Run: headless pygame with SDL's dummy video driver; simulated clock (each Clock.tick advances the game by its frame time, no real sleeping); random seed 0; keys injected as events and as key.get_pressed() state; no mouse input.
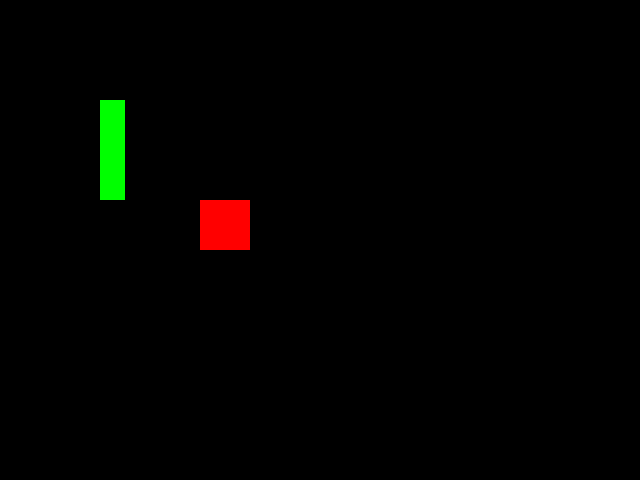
Frame 1 of 4 · flips 1–60 · no input
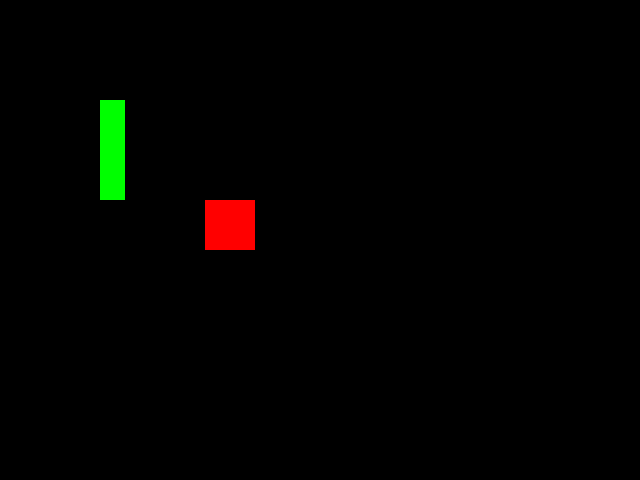
Frame 2 of 4 · flips 61–180 · tapped SPACE, RETURN · held RIGHT (→), D
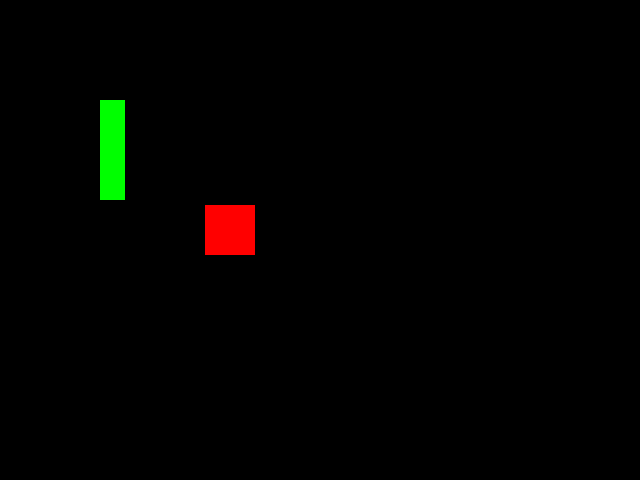
Frame 3 of 4 · flips 181–300 · held DOWN (↓), S
Frame 4 of 4 · flips 301–420 · held LEFT (←), A, UP (↑), W · screen same as frame 2, image omitted

The pygame program that drew these frames:

import pygame
pygame.init()

screen = pygame.display.set_mode((640,480))

done = False

pygame.key.set_repeat(50,50)
player = pygame.Rect([200,200,50,50])
wall = pygame.Rect([100,100,25,100])

while not done:
    test = player
    for event in pygame.event.get():
        if event.type == pygame.QUIT:
            done = True
        elif event.type == pygame.KEYDOWN:
            if event.key == pygame.K_UP:
                test = player.move(0,-5)
            elif event.key == pygame.K_DOWN:
                test = player.move(0,5)
            elif event.key == pygame.K_LEFT:
                test = player.move(-5,0)
            elif event.key == pygame.K_RIGHT:
                test = player.move(5,0)
    if not wall.colliderect(test):
        player = test
    screen.fill((0,0,0))
    pygame.draw.rect(screen,(255,0,0),player)
    pygame.draw.rect(screen,(0,255,0),wall)
    pygame.display.flip()

pygame.quit()
